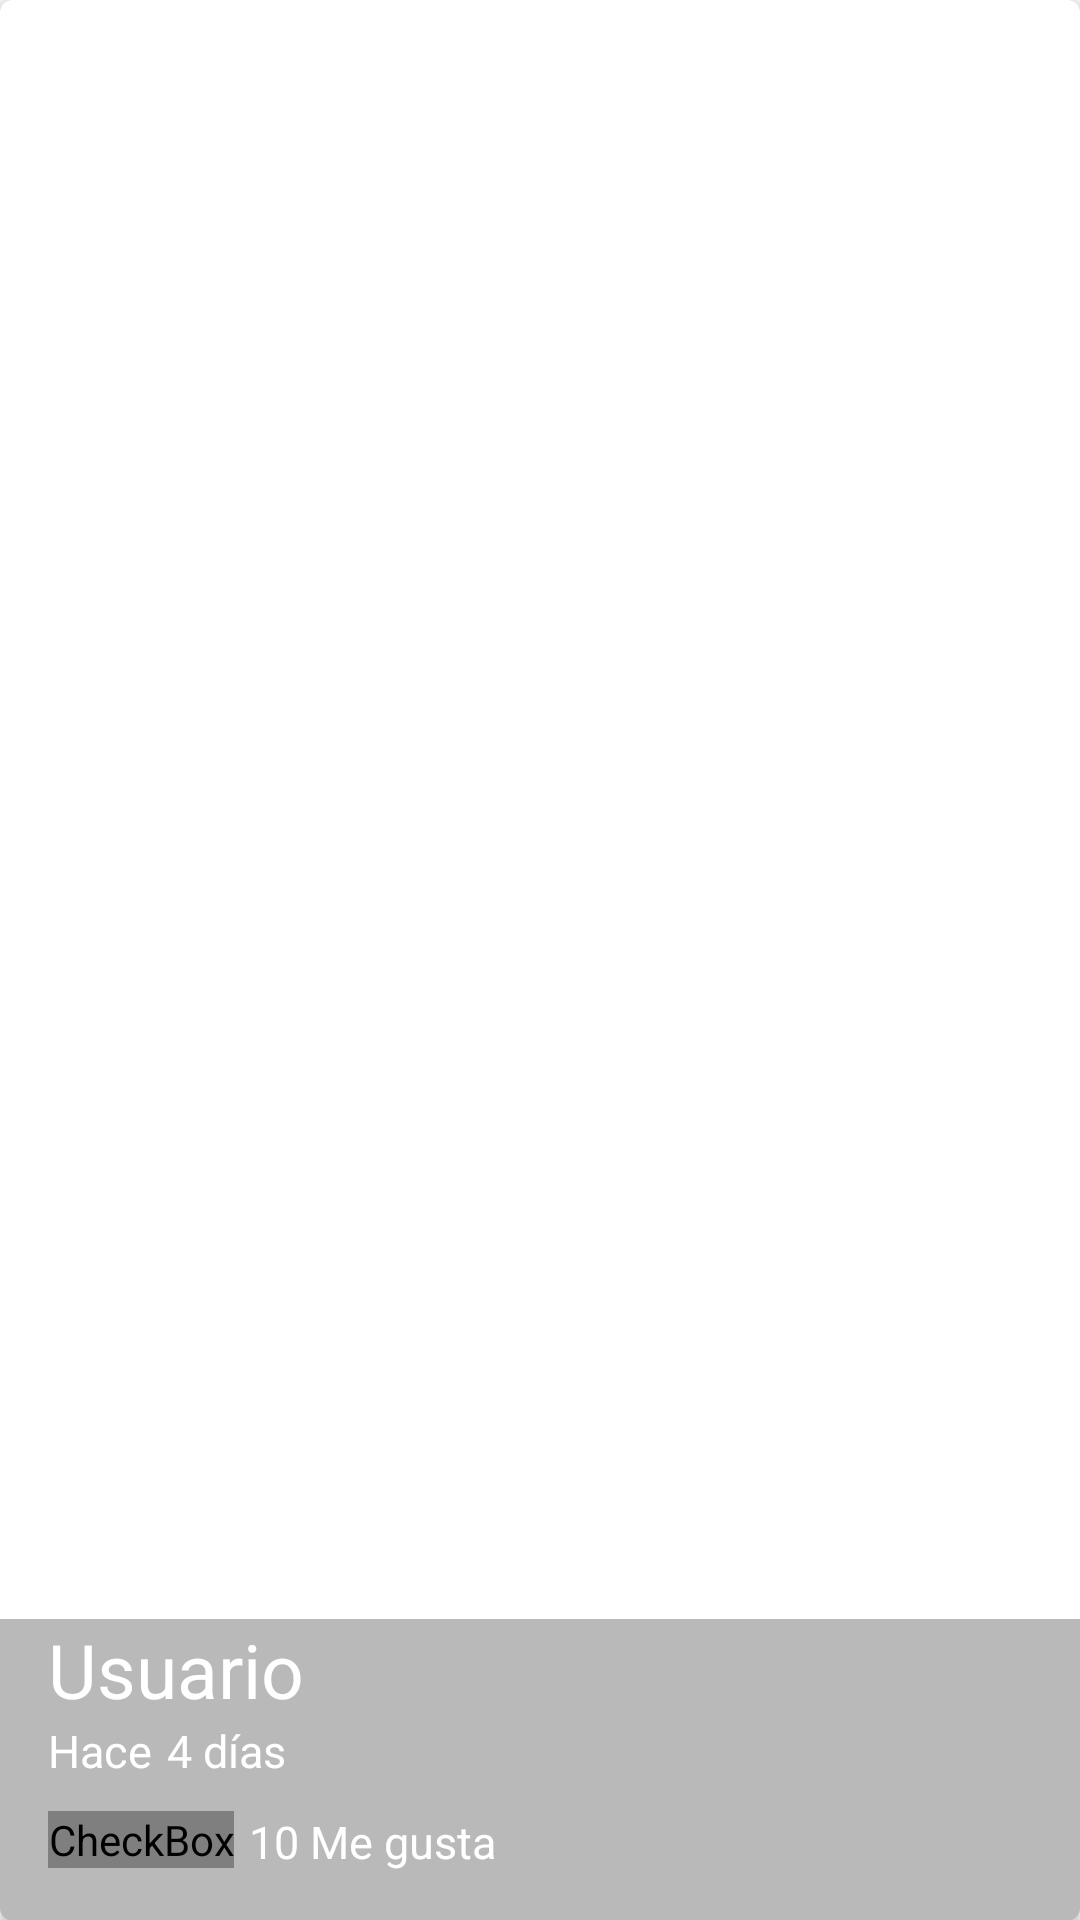

Write the Android layout XML for this screen, with the resource values it uses.
<!-- AndroidManifest.xml: application theme AppTheme.NoActionBar -->
<!-- res/layout/cardview_picture.xml -->
<?xml version="1.0" encoding="utf-8"?>
<android.support.v7.widget.CardView xmlns:android="http://schemas.android.com/apk/res/android"
    xmlns:cardview="http://schemas.android.com/apk/res-auto"
    android:id="@+id/prictureCard"
    android:layout_width="match_parent"
    android:layout_height="@dimen/height_cardview"
    cardview:cardCornerRadius="@dimen/cornerradius_cardview"
    >


    <FrameLayout
        android:layout_width="match_parent"
        android:layout_height="match_parent">

        <ImageView
            android:id="@+id/pictureCard"
            android:layout_width="match_parent"
            android:layout_height="@dimen/height_cardview"
            android:background="@drawable/natura"
            android:scaleType="centerCrop"/>

        <LinearLayout
            android:layout_width="match_parent"
            android:layout_height="wrap_content"
            android:orientation="vertical"
            android:layout_gravity="bottom"
            android:paddingLeft="@dimen/activity_vertical_margin"
            android:paddingBottom="@dimen/activity_vertical_margin"
            android:background="@color/backgroundtext_card"
            >

            <TextView
                android:id="@+id/userNameCard"
                android:layout_width="wrap_content"
                android:layout_height="wrap_content"
                android:text="@string/hint_user"
                android:textColor="@android:color/white"
                android:textSize="@dimen/textsize_username_card"/>

            <LinearLayout
                android:layout_width="match_parent"
                android:layout_height="wrap_content">
                <TextView
                    android:id="@+id/firstWord"
                    android:layout_width="wrap_content"
                    android:layout_height="wrap_content"
                    android:text="@string/firstword_card"
                    android:textColor="@android:color/white"
                    android:textSize="@dimen/firstword_textsize_card"/>
                <TextView
                    android:id="@+id/timeCard"
                    android:layout_width="wrap_content"
                    android:layout_height="wrap_content"
                    android:text="@string/timecard_card"
                    android:textColor="@android:color/white"
                    android:textSize="@dimen/firstword_textsize_card"
                    android:layout_marginLeft="@dimen/timecard_marginleft_card"/>
            </LinearLayout>
            <LinearLayout
                android:layout_width="match_parent"
                android:layout_height="wrap_content"
                android:orientation="horizontal"
                android:layout_marginTop="@dimen/like_margintop_card">
                <CheckBox
                    android:id="@+id/likeCheckboxCard"
                    android:layout_width="wrap_content"
                    android:layout_height="wrap_content"
                    android:button="@drawable/checkbox_selector"
                    />
                <TextView
                    android:id="@+id/likeNumberCard"
                    android:layout_width="wrap_content"
                    android:layout_height="wrap_content"
                    android:text="@string/likenumber_card"
                    android:textColor="@android:color/white"
                    android:textSize="@dimen/firstword_textsize_card"
                    android:layout_marginLeft="@dimen/timecard_marginleft_card"/>

            </LinearLayout>
        </LinearLayout>
    </FrameLayout>
</android.support.v7.widget.CardView>
<!-- resources referenced by this layout -->
<resources>
  <color name="backgroundtext_card">#53292929</color>
  <dimen name="activity_vertical_margin">16dp</dimen>
  <dimen name="cornerradius_cardview">4dp</dimen>
  <dimen name="firstword_textsize_card">15sp</dimen>
  <dimen name="height_cardview">200dp</dimen>
  <dimen name="like_margintop_card">10dp</dimen>
  <dimen name="textsize_username_card">25sp</dimen>
  <dimen name="timecard_marginleft_card">5dp</dimen>
  <!-- drawable checkbox_selector (drawable-xhdpi) -->
  <?xml version="1.0" encoding="utf-8"?>
  
  <selector xmlns:android="http://schemas.android.com/apk/res/android">
      <item android:drawable="@drawable/like"
          android:state_checked="false"/>
  
      <item android:drawable="@drawable/like_full"
          android:state_checkable="true"/>
  
      <item android:drawable="@drawable/like"/>
  
  </selector>
  <string name="firstword_card">Hace</string>
  <string name="hint_user">Usuario</string>
  <string name="likenumber_card">10 Me gusta</string>
  <string name="timecard_card">4 días</string>
  <style name="AppTheme.NoActionBar">
          <item name="windowActionBar">false</item>
          <item name="windowNoTitle">true</item>
      </style>
  <!-- drawable like: png bitmap (drawable-xhdpi, 388 bytes) -->
</resources>
